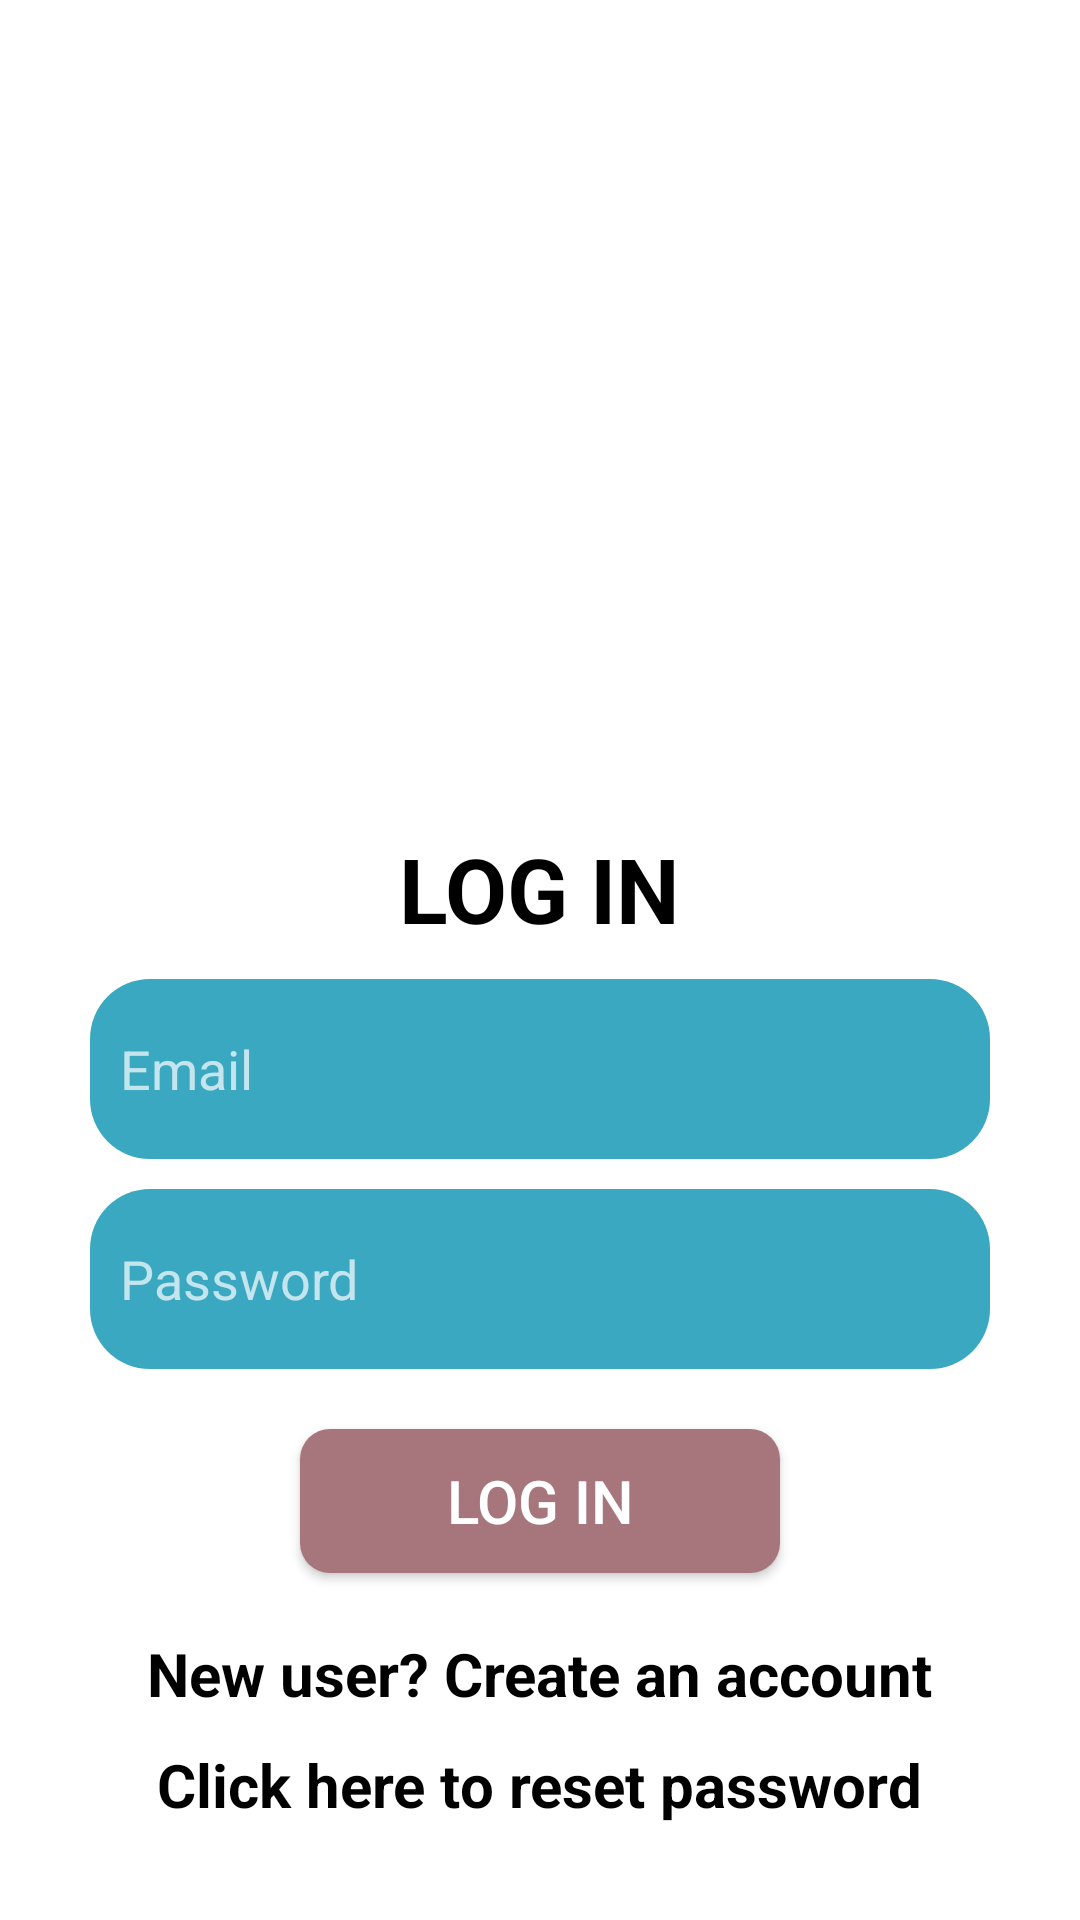

Here is an Android app screen rendered from its layout file. Give the layout XML and the strings, colors and styles it references.
<!-- AndroidManifest.xml: application theme Theme.GameTTT -->
<!-- res/layout/activity_loginactivity.xml -->
<?xml version="1.0" encoding="utf-8"?>
<RelativeLayout xmlns:android="http://schemas.android.com/apk/res/android"
    xmlns:app="http://schemas.android.com/apk/res-auto"
    xmlns:tools="http://schemas.android.com/tools"
    android:layout_width="match_parent"
    android:layout_height="match_parent"
    android:background="#ffffff"
    tools:context=".`homeActivity.java`">

    <ProgressBar
        android:id="@+id/progress_login"
        android:visibility="gone"
        android:layout_width="wrap_content"
        android:layout_height="wrap_content"
        android:layout_centerInParent="true"
        android:elevation="1dp"/>


    <ImageView
        android:id="@+id/logo"
        android:layout_width="340dp"
        android:layout_height="150dp"
        android:src="@drawable/ttt"
        android:layout_centerHorizontal="true"
        android:layout_marginTop="100dp"/>

    <TextView
        android:id="@+id/txt_login"
        android:layout_width="wrap_content"
        android:layout_height="wrap_content"
        android:text="LOG IN"
        android:textSize="30sp"
        android:textStyle="bold"
        android:layout_below="@id/logo"
        android:layout_marginTop="26dp"
        android:layout_centerHorizontal="true"
        android:textColor="#000000"/>



    <EditText
        android:id="@+id/edt_login_email"
        android:layout_width="match_parent"
        android:layout_height="60dp"
        android:layout_below="@id/txt_login"
        android:layout_marginTop="10dp"
        android:layout_marginLeft="30dp"
        android:layout_marginRight="30dp"
        android:background="@drawable/edt_background"
        android:paddingStart="10dp"
        android:hint="Email" />

    <EditText
        android:id="@+id/edt_login_password"
        android:layout_width="match_parent"
        android:layout_height="60dp"
        android:layout_below="@id/edt_login_email"
        android:layout_marginTop="10dp"
        android:layout_marginLeft="30dp"
        android:layout_marginRight="30dp"
        android:background="@drawable/edt_background"
        android:paddingStart="10dp"
        android:hint="Password" />

    <Button
        android:id="@+id/btn_login"
        android:layout_width="160dp"
        android:layout_height="wrap_content"
        android:text="Log In"
        android:layout_centerHorizontal="true"
        android:layout_below="@id/edt_login_password"
        android:background="@drawable/btn_background"
        android:textSize="20sp"
        android:layout_marginTop="20dp"/>

    <TextView
        android:id="@+id/txt_create_account"
        android:layout_width="wrap_content"
        android:layout_height="wrap_content"
        android:textSize="20sp"
        android:textStyle="bold"
        android:textColor="#000000"
        android:layout_centerHorizontal="true"
        android:layout_marginTop="20dp"
        android:layout_below="@id/btn_login"
        android:text="New user? Create an account"/>


    <TextView
        android:id="@+id/txt_reset_password"
        android:layout_width="wrap_content"
        android:layout_height="wrap_content"
        android:textSize="20sp"
        android:textStyle="bold"
        android:textColor="#000000"
        android:layout_centerHorizontal="true"
        android:layout_marginTop="10dp"
        android:layout_below="@id/txt_create_account"
        android:text="Click here to reset password"/>









</RelativeLayout>
<!-- resources referenced by this layout -->
<resources>
  <!-- drawable btn_background (drawable) -->
  <?xml version="1.0" encoding="utf-8"?>
  <shape xmlns:android="http://schemas.android.com/apk/res/android">
      <corners android:radius="10dp"/>
      <solid android:color="#a6767c"/>
  
  </shape>
  <!-- drawable edt_background (drawable) -->
  <?xml version="1.0" encoding="utf-8"?>
  <shape xmlns:android="http://schemas.android.com/apk/res/android">
      <solid android:color="#3aa8c1"/>
      <corners android:radius="20dp"/>
  </shape>
  <style name="Theme.GameTTT" parent="Base.Theme.GameTTT" />
  <style name="Base.Theme.GameTTT" parent="Theme.AppCompat.NoActionBar">
          
          
      </style>
</resources>
